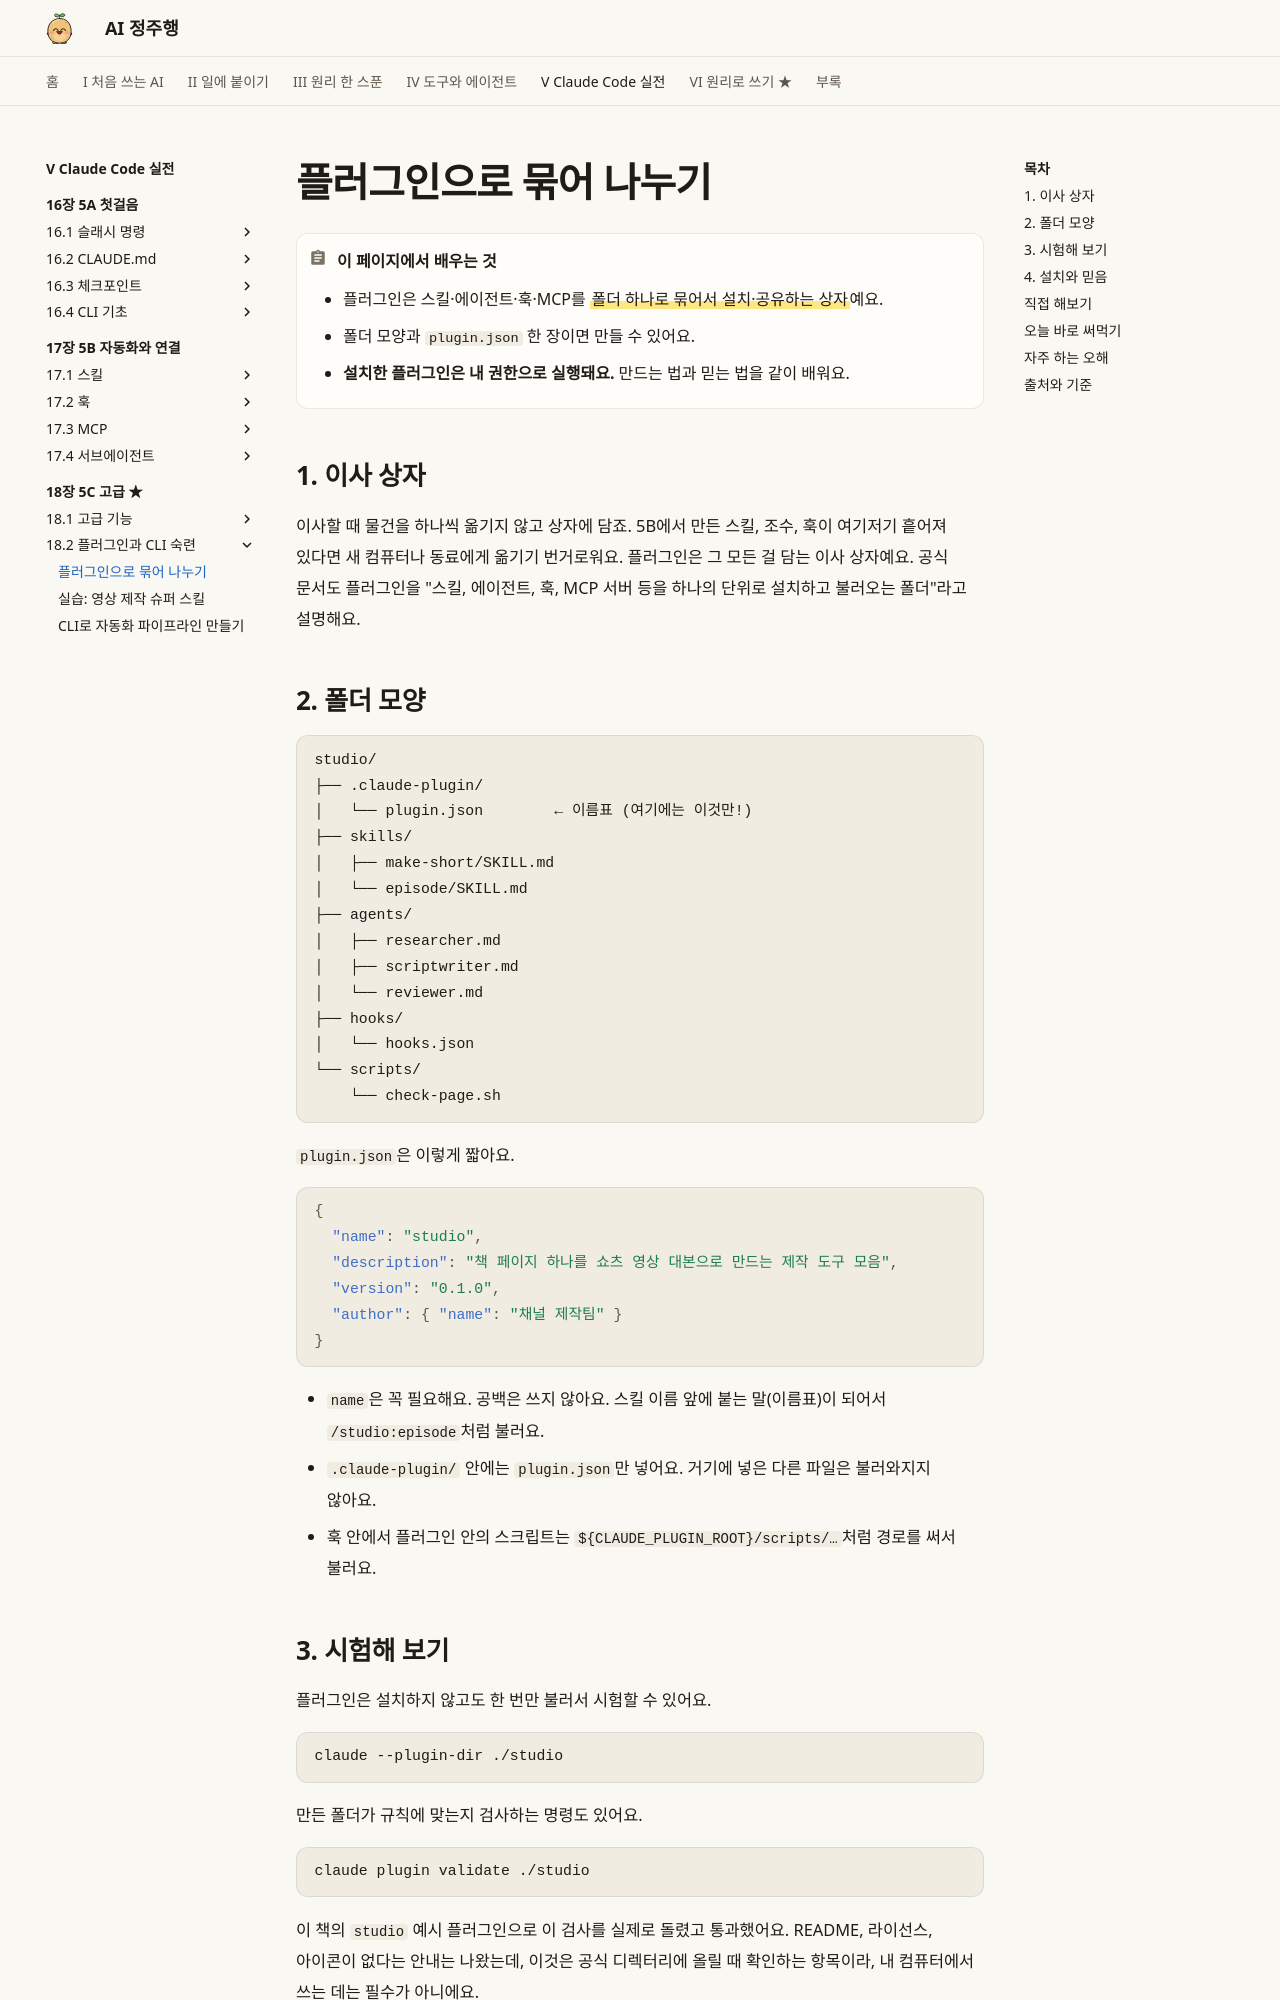

repository: AI-jungjuhang/AI-education · page: part5/ch18/plugin-bundle/index.html · generator: mkdocs

# 플러그인으로 묶어 나누기

!!! abstract "이 페이지에서 배우는 것"
    - 플러그인은 스킬·에이전트·훅·MCP를 ==폴더 하나로 묶어서 설치·공유하는 상자==예요.
    - 폴더 모양과 `plugin.json` 한 장이면 만들 수 있어요.
    - **설치한 플러그인은 내 권한으로 실행돼요.** 만드는 법과 믿는 법을 같이 배워요.

## 1. 이사 상자

이사할 때 물건을 하나씩 옮기지 않고 상자에 담죠. 5B에서 만든 스킬, 조수, 훅이 여기저기 흩어져 있다면 새 컴퓨터나 동료에게 옮기기 번거로워요. 플러그인은 그 모든 걸 담는 이사 상자예요. 공식 문서도 플러그인을 "스킬, 에이전트, 훅, MCP 서버 등을 하나의 단위로 설치하고 불러오는 폴더"라고 설명해요.

## 2. 폴더 모양

```text
studio/
├── .claude-plugin/
│   └── plugin.json        ← 이름표 (여기에는 이것만!)
├── skills/
│   ├── make-short/SKILL.md
│   └── episode/SKILL.md
├── agents/
│   ├── researcher.md
│   ├── scriptwriter.md
│   └── reviewer.md
├── hooks/
│   └── hooks.json
└── scripts/
    └── check-page.sh
```

`plugin.json`은 이렇게 짧아요.

```json
{
  "name": "studio",
  "description": "책 페이지 하나를 쇼츠 영상 대본으로 만드는 제작 도구 모음",
  "version": "0.1.0",
  "author": { "name": "채널 제작팀" }
}
```

- `name`은 꼭 필요해요. 공백은 쓰지 않아요. 스킬 이름 앞에 붙는 말(이름표)이 되어서 `/studio:episode`처럼 불러요.
- `.claude-plugin/` 안에는 `plugin.json`만 넣어요. 거기에 넣은 다른 파일은 불러와지지 않아요.
- 훅 안에서 플러그인 안의 스크립트는 `${CLAUDE_PLUGIN_ROOT}/scripts/…`처럼 경로를 써서 불러요.

## 3. 시험해 보기

플러그인은 설치하지 않고도 한 번만 불러서 시험할 수 있어요.

```bash
claude --plugin-dir ./studio
```

만든 폴더가 규칙에 맞는지 검사하는 명령도 있어요.

```bash
claude plugin validate ./studio
```

이 책의 `studio` 예시 플러그인으로 이 검사를 실제로 돌렸고 통과했어요. README, 라이선스, 아이콘이 없다는 안내는 나왔는데, 이것은 공식 디렉터리에 올릴 때 확인하는 항목이라, 내 컴퓨터에서 쓰는 데는 필수가 아니에요.
